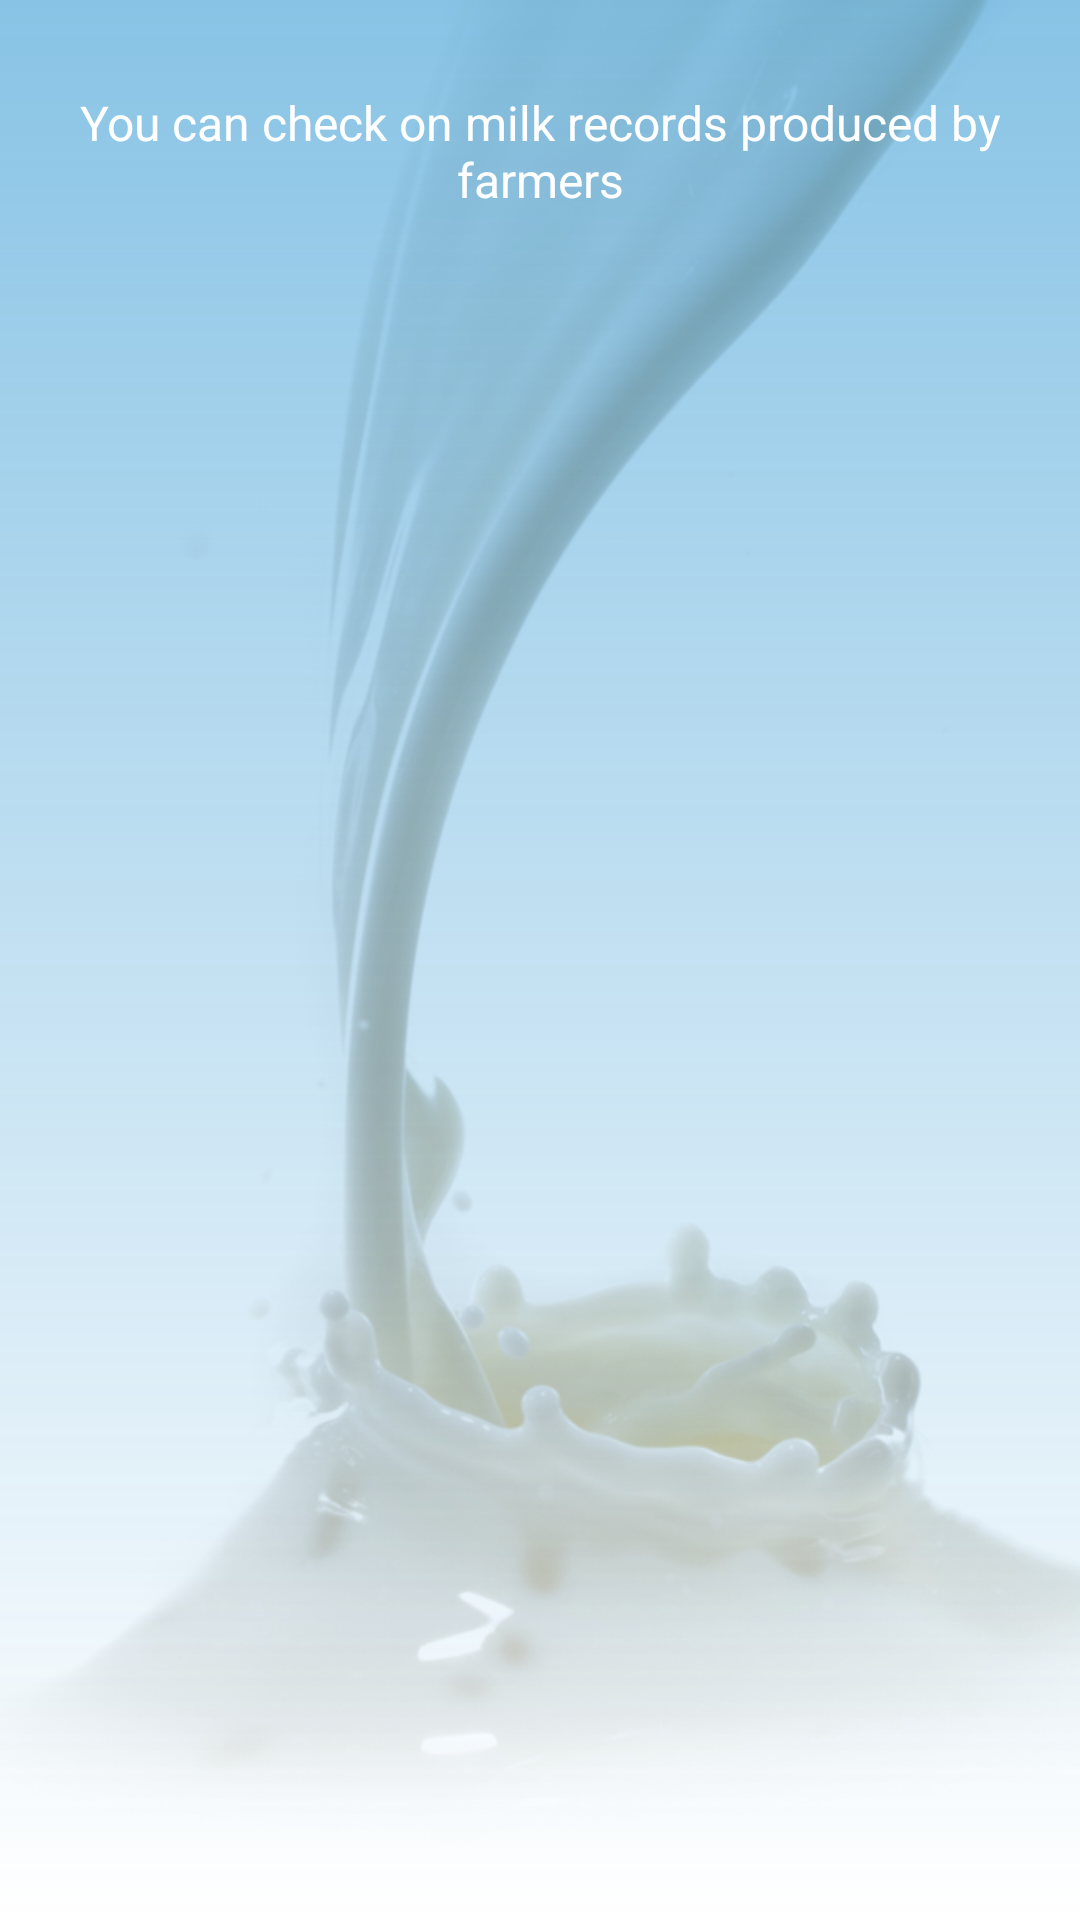

Here is an Android app screen rendered from its layout file. Give the layout XML and the strings, colors and styles it references.
<!-- AndroidManifest.xml: application theme AppTheme -->
<!-- res/layout/intro_screen3.xml -->
<?xml version="1.0" encoding="utf-8"?>
<RelativeLayout xmlns:android="http://schemas.android.com/apk/res/android"
    xmlns:app="http://schemas.android.com/apk/res-auto"
    android:layout_width="match_parent"
    android:layout_height="match_parent">

    <ImageView
        android:layout_width="match_parent"
        android:layout_height="match_parent"
        android:scaleType="centerCrop"
        android:src="@drawable/intro_3_background" />

    <View
        android:layout_width="match_parent"
        android:layout_height="match_parent"
        android:background="@drawable/intro_gradient" />

    <TextView
        android:layout_width="wrap_content"
        android:layout_height="wrap_content"
        android:layout_centerHorizontal="true"
        android:layout_marginLeft="10dp"
        android:layout_marginRight="10dp"
        android:layout_marginTop="30dp"
        android:gravity="center"
        android:text="@string/intro_3_string"
        android:textColor="@android:color/white"
        android:textSize="16sp"
        app:fontFamily="@font/gotham_rounded" />

</RelativeLayout>
<!-- resources referenced by this layout -->
<resources>
  <!-- drawable intro_3_background: png bitmap (drawable, 166745 bytes) -->
  <!-- drawable intro_gradient (drawable) -->
  <?xml version="1.0" encoding="utf-8"?>
  <shape xmlns:android="http://schemas.android.com/apk/res/android">
  
      <gradient
          android:angle="270"
          android:type="linear"
          android:endColor="#00007fc8"
          android:startColor="#77007fc8" />
  </shape>
  <string name="intro_3_string">You can check on milk records produced by farmers</string>
  <style name="AppTheme" parent="Theme.AppCompat.Light.NoActionBar">
          
          <item name="colorPrimary">@color/colorPrimary</item>
          <item name="colorPrimaryDark">@color/colorPrimaryDark</item>
          <item name="colorAccent">@color/colorAccent</item>
      </style>
  <color name="colorPrimary">#84BD00</color>
  <color name="colorPrimaryDark">#84BD00</color>
  <color name="colorAccent">#002D72</color>
</resources>
